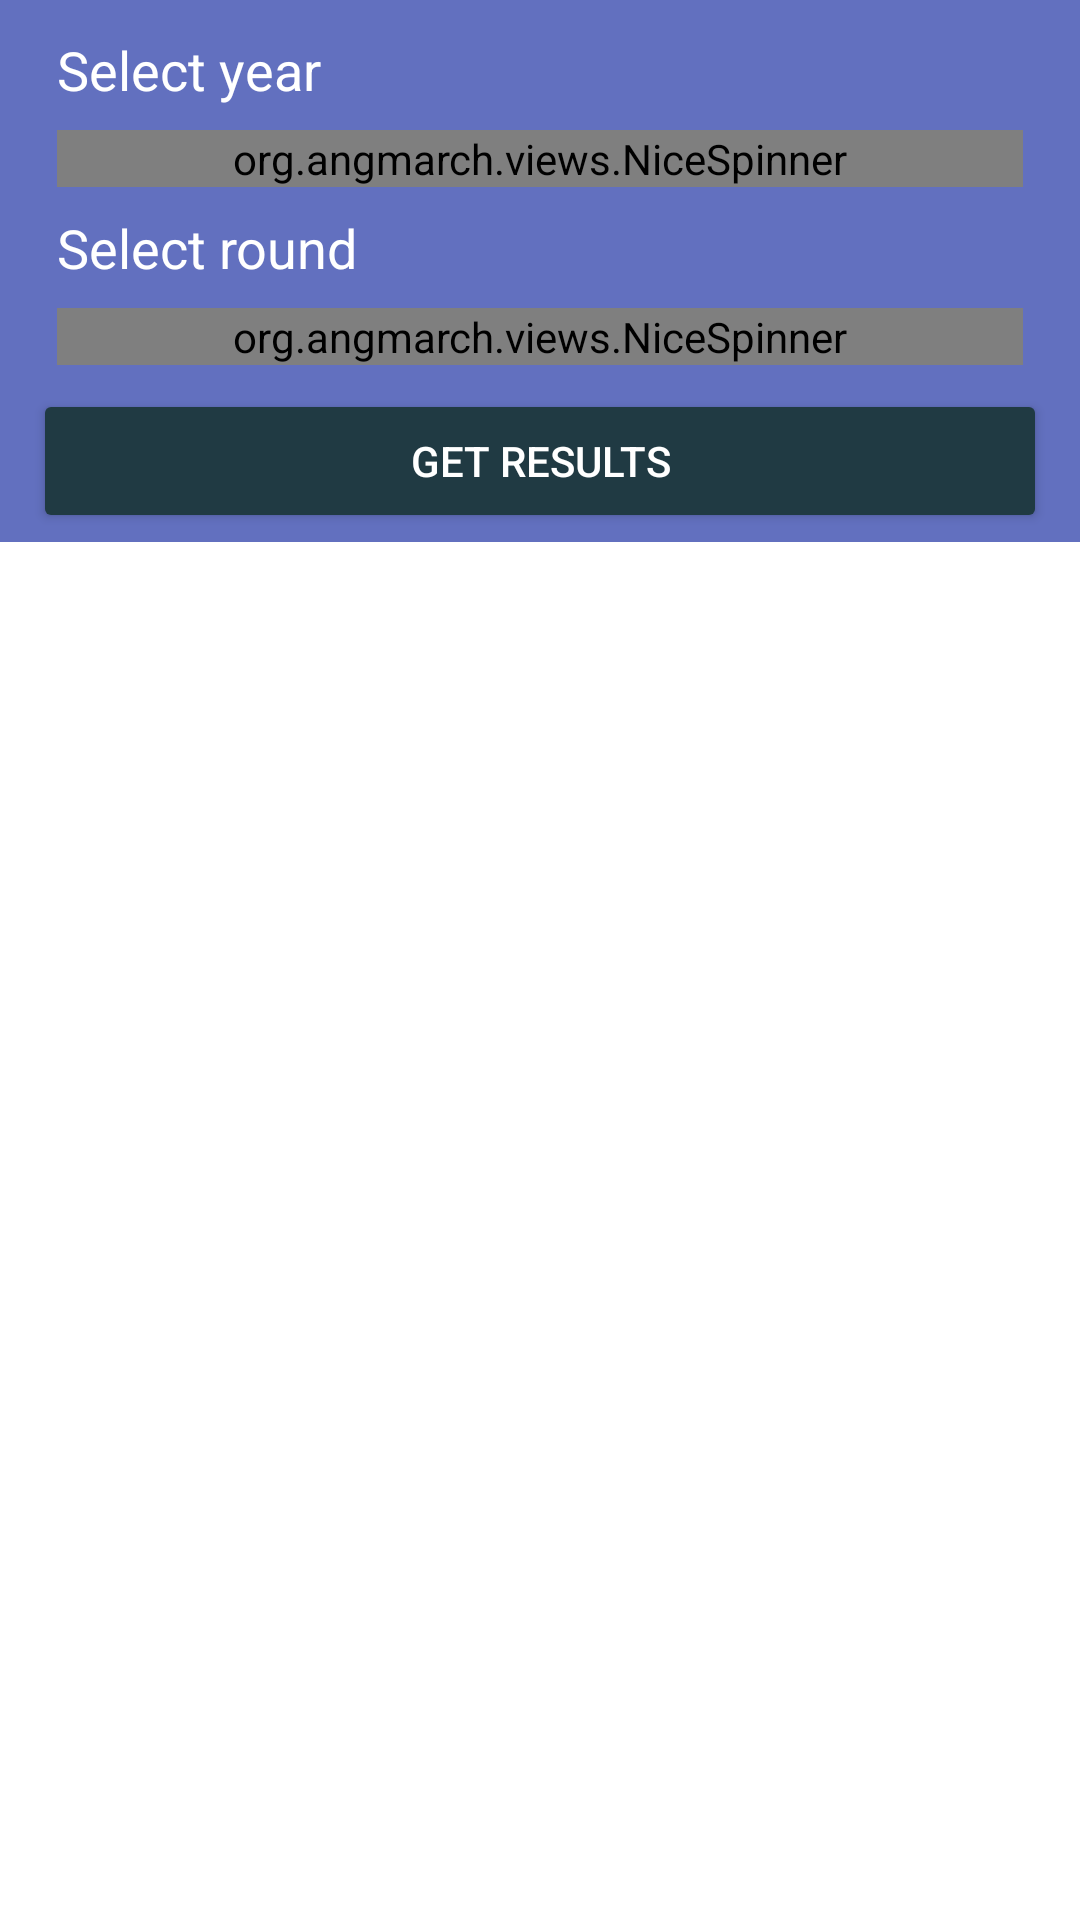

Reconstruct the res/layout file that produces this screen, plus the resources it refers to.
<!-- AndroidManifest.xml: application theme AppTheme -->
<!-- res/layout/activity_extra_qualifying.xml -->
<?xml version="1.0" encoding="utf-8"?>
<android.support.design.widget.CoordinatorLayout xmlns:android="http://schemas.android.com/apk/res/android"
    xmlns:app="http://schemas.android.com/apk/res-auto"
    xmlns:tools="http://schemas.android.com/tools"
    android:layout_width="match_parent"
    android:background="#FFFFFF"
    android:fitsSystemWindows="true"
    android:layout_height="match_parent"
    tools:context=".Activity.ExtraRaceActivity">

    <android.support.design.widget.AppBarLayout
        android:id="@+id/app_bar"
        android:layout_width="match_parent"
        android:layout_height="wrap_content"
        android:padding="3dp"
        android:fitsSystemWindows="true">

        <android.support.design.widget.CollapsingToolbarLayout
            android:id="@+id/CollapseToolbar"
            android:layout_width="match_parent"
            android:layout_height="match_parent"
            app:layout_scrollFlags="scroll|exitUntilCollapsed"
            app:contentScrim="@color/colorPrimary"
            app:titleEnabled="false"
            android:fitsSystemWindows="true">

            <android.support.constraint.ConstraintLayout
                android:layout_width="match_parent"
                android:layout_height="wrap_content">

                <TextView
                    android:id="@+id/labelselectyear"
                    android:layout_width="wrap_content"
                    android:layout_height="wrap_content"
                    android:layout_marginLeft="16dp"
                    android:layout_marginStart="16dp"
                    android:layout_marginTop="8dp"
                    android:text="Select year"
                    android:textColor="@color/colorWhite"
                    android:textSize="18dp"
                    app:layout_constraintStart_toStartOf="parent"
                    app:layout_constraintTop_toTopOf="parent" />

                <org.angmarch.views.NiceSpinner
                    android:id="@+id/year_spinner"
                    android:layout_width="match_parent"
                    android:layout_height="wrap_content"
                    android:layout_marginEnd="16dp"
                    android:layout_marginLeft="16dp"
                    android:layout_marginRight="16dp"
                    android:layout_marginStart="16dp"
                    android:layout_marginTop="8dp"
                    android:textColor="@color/colorBlack"
                    app:layout_constraintEnd_toEndOf="parent"
                    app:layout_constraintStart_toStartOf="parent"
                    app:layout_constraintTop_toBottomOf="@+id/labelselectyear" />

                <TextView
                    android:id="@+id/labelselectrace"
                    android:layout_width="wrap_content"
                    android:layout_height="wrap_content"
                    android:layout_marginLeft="16dp"
                    android:layout_marginStart="16dp"
                    android:layout_marginTop="8dp"
                    android:text="Select round"
                    android:textColor="@color/colorWhite"
                    android:textSize="18dp"
                    app:layout_constraintStart_toStartOf="parent"
                    app:layout_constraintTop_toBottomOf="@+id/year_spinner" />

                <ProgressBar
                    android:id="@+id/progressBarRound"
                    style="?android:attr/progressBarStyle"
                    android:layout_width="30dp"
                    android:indeterminate="true"
                    android:visibility="gone"
                    android:indeterminateTint="@color/colorWhite"
                    android:layout_height="30dp"
                    android:layout_marginLeft="8dp"
                    android:layout_marginStart="8dp"
                    app:layout_constraintBottom_toBottomOf="@+id/labelselectrace"
                    app:layout_constraintStart_toEndOf="@+id/labelselectrace"
                    app:layout_constraintTop_toTopOf="@+id/labelselectrace" />

                <org.angmarch.views.NiceSpinner
                    android:id="@+id/race_spinner"
                    android:layout_width="match_parent"
                    android:layout_height="wrap_content"
                    android:textColor="@color/colorBlack"
                    android:layout_marginEnd="16dp"
                    android:layout_marginLeft="16dp"
                    android:layout_marginRight="16dp"
                    android:layout_marginStart="16dp"
                    android:layout_marginTop="8dp"
                    app:layout_constraintEnd_toEndOf="parent"
                    app:layout_constraintStart_toStartOf="parent"
                    app:layout_constraintTop_toBottomOf="@+id/labelselectrace" />

                <Button
                    android:id="@+id/buttonGetResults"
                    android:layout_width="match_parent"
                    android:layout_height="wrap_content"
                    android:layout_marginEnd="8dp"
                    android:layout_marginLeft="8dp"
                    android:layout_marginRight="8dp"
                    android:layout_marginStart="8dp"
                    android:layout_marginTop="8dp"
                    android:text="GET RESULTS"
                    android:theme="@style/AppTheme.Button"
                    app:layout_constraintEnd_toEndOf="parent"
                    app:layout_constraintStart_toStartOf="parent"
                    app:layout_constraintTop_toBottomOf="@+id/race_spinner" />
            </android.support.constraint.ConstraintLayout>

            <android.support.v7.widget.Toolbar
                android:id="@+id/toolbar"
                android:layout_width="match_parent"
                android:layout_height="?attr/actionBarSize"
                app:layout_collapseMode="pin"
                app:popupTheme="@style/ThemeOverlay.AppCompat.Light" />

        </android.support.design.widget.CollapsingToolbarLayout>
    </android.support.design.widget.AppBarLayout>

    <android.support.v7.widget.RecyclerView
        android:id="@+id/rv_results"
        android:layout_width="match_parent"
        android:layout_height="match_parent"
        app:layout_behavior="@string/appbar_scrolling_view_behavior">
    </android.support.v7.widget.RecyclerView>

</android.support.design.widget.CoordinatorLayout>
<!-- resources referenced by this layout -->
<resources>
  <color name="colorBlack">#000000</color>
  <color name="colorPrimary">#6270bf</color>
  <color name="colorWhite">#fff</color>
  <style name="AppTheme.Button" parent="Widget.AppCompat.Button.Colored">
          <item name="colorButtonNormal">@color/tabs</item>
          <item name="android:textColor">@color/colorWhite</item>
      </style>
  <style name="AppTheme" parent="Theme.AppCompat.Light.NoActionBar">
          
          <item name="colorPrimary">@color/colorPrimary</item>
          <item name="colorPrimaryDark">@color/colorPrimaryDark</item>
          <item name="colorAccent">@color/colorAccent</item>
      </style>
  <color name="tabs">#203A43</color>
  <color name="colorPrimaryDark">#3d457e</color>
  <color name="colorAccent">#FF4081</color>
</resources>
